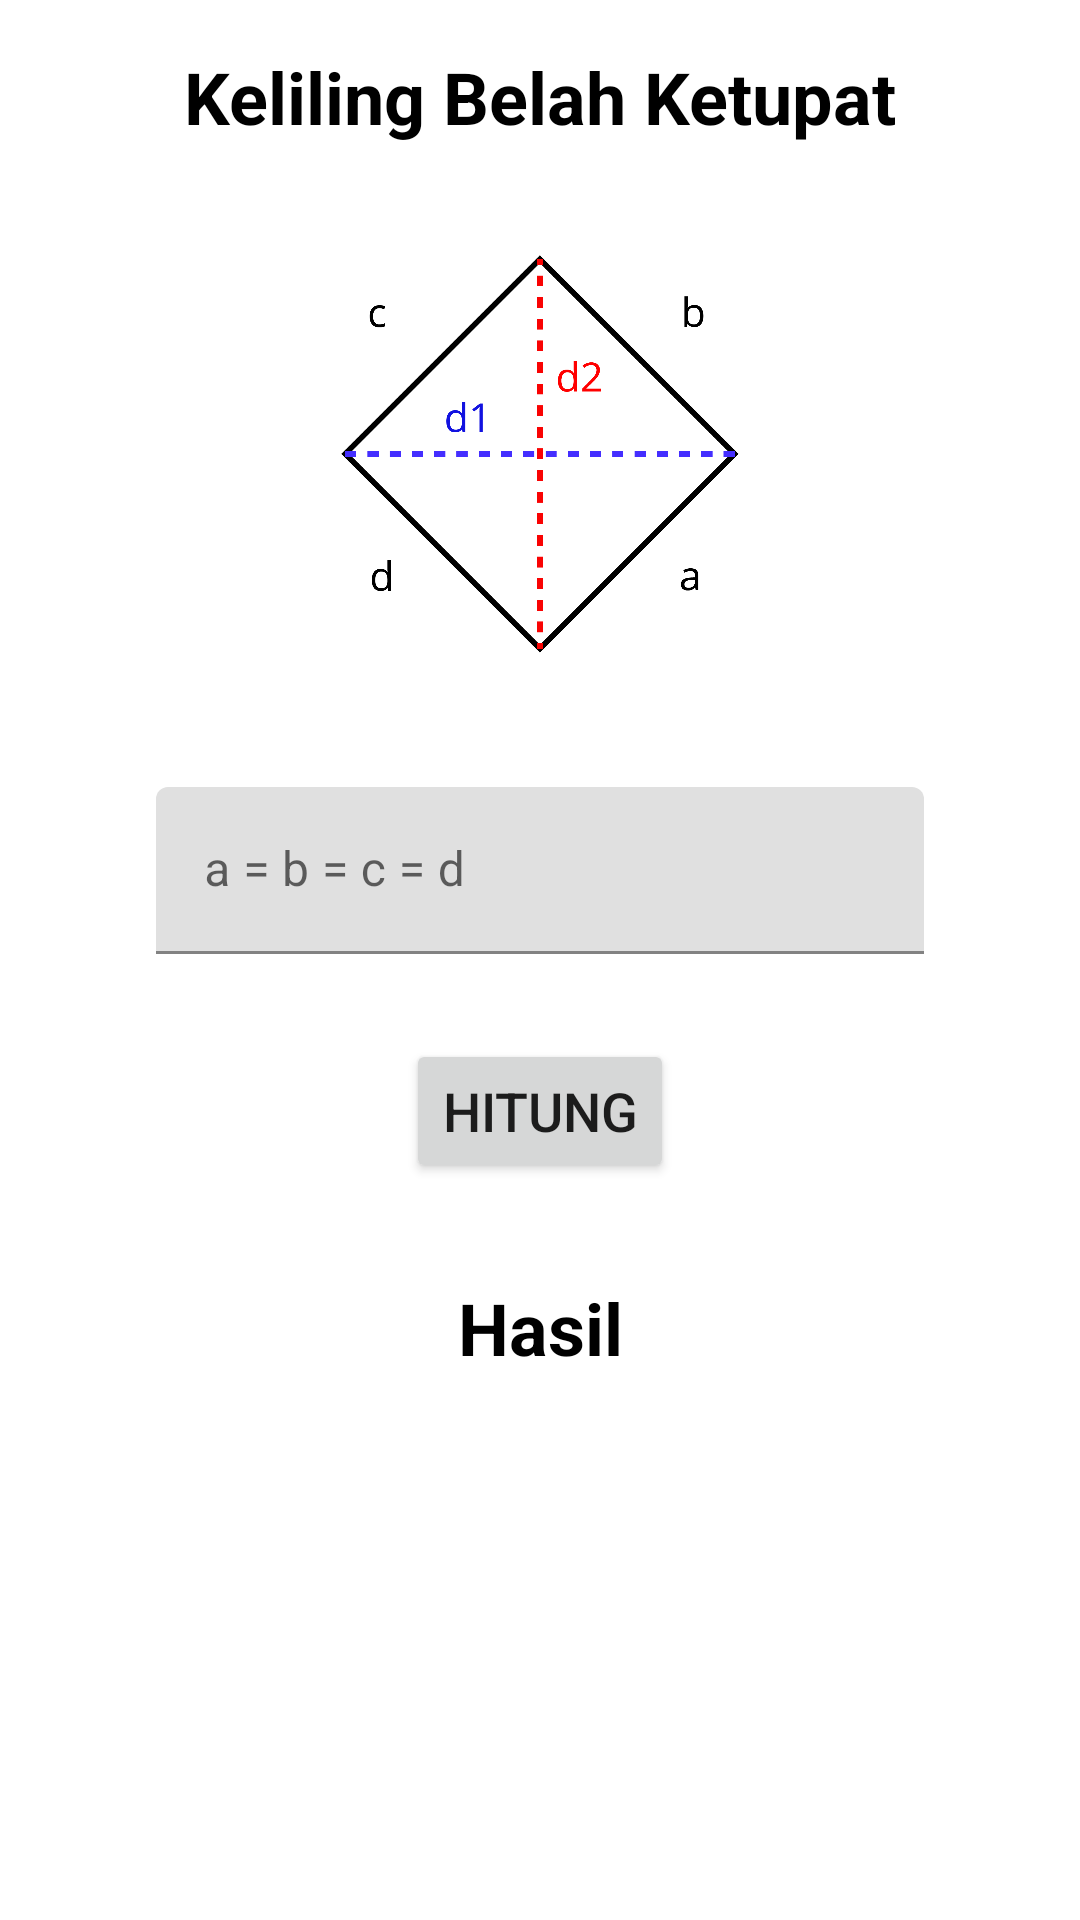

Here is an Android app screen rendered from its layout file. Give the layout XML and the strings, colors and styles it references.
<!-- AndroidManifest.xml: application theme Theme.KalkulatorBangunDatar -->
<!-- res/layout/activity_keliling_belah_ketupat.xml -->
<?xml version="1.0" encoding="utf-8"?>
<androidx.constraintlayout.widget.ConstraintLayout xmlns:android="http://schemas.android.com/apk/res/android"
    xmlns:app="http://schemas.android.com/apk/res-auto"
    xmlns:tools="http://schemas.android.com/tools"
    android:layout_width="match_parent"
    android:layout_height="match_parent"
    tools:context=".keliling.KelilingBelahKetupat">

    <TextView
        android:id="@+id/judul"
        android:layout_width="300dp"
        android:layout_height="wrap_content"
        android:layout_marginTop="16dp"
        android:text="@string/keliling_belah_ketupat"
        android:textAlignment="center"
        android:textSize="24sp"
        android:textStyle="bold"
        android:textColor="@color/black"
        app:layout_constraintEnd_toEndOf="parent"
        app:layout_constraintStart_toStartOf="parent"
        app:layout_constraintTop_toTopOf="parent" />

    <ImageView
        android:id="@+id/picture"
        android:layout_width="250dp"
        android:layout_height="190dp"
        android:layout_marginTop="8dp"
        android:src="@drawable/cal_ketupat"
        app:layout_constraintEnd_toEndOf="parent"
        app:layout_constraintStart_toStartOf="parent"
        app:layout_constraintTop_toBottomOf="@+id/judul" />

    <com.google.android.material.textfield.TextInputLayout
        android:id="@+id/textinputABCD"
        android:layout_width="match_parent"
        android:layout_height="wrap_content"
        android:layout_marginStart="32dp"
        android:layout_marginTop="16dp"
        android:layout_marginEnd="32dp"
        android:paddingStart="20dp"
        android:paddingEnd="20dp"
        app:errorEnabled="true"
        app:layout_constraintEnd_toEndOf="parent"
        app:layout_constraintStart_toStartOf="parent"
        app:layout_constraintTop_toBottomOf="@+id/picture">

        <com.google.android.material.textfield.TextInputEditText
            android:id="@+id/inputABCD"
            android:layout_width="match_parent"
            android:layout_height="wrap_content"
            android:hint="@string/a_b_c_d"
            android:maxLength="5"
            android:inputType="number" />

    </com.google.android.material.textfield.TextInputLayout>

    <Button
        android:id="@+id/tombolhitung"
        android:layout_width="wrap_content"
        android:layout_height="wrap_content"
        android:layout_marginTop="8dp"
        android:text="@string/hitung"
        android:textSize="18sp"
        app:cornerRadius="20dp"
        app:layout_constraintEnd_toEndOf="parent"
        app:layout_constraintStart_toStartOf="parent"
        app:layout_constraintTop_toBottomOf="@+id/textinputABCD" />

    <TextView
        android:id="@+id/tekshasil"
        android:layout_width="match_parent"
        android:layout_height="wrap_content"
        android:layout_marginTop="32dp"
        android:paddingStart="20dp"
        android:paddingEnd="20dp"
        android:text="@string/hasil"
        android:textAlignment="center"
        android:textSize="24sp"
        android:textStyle="bold"
        android:textColor="@color/black"
        app:layout_constraintEnd_toEndOf="parent"
        app:layout_constraintStart_toStartOf="parent"
        app:layout_constraintTop_toBottomOf="@+id/tombolhitung" />

</androidx.constraintlayout.widget.ConstraintLayout>
<!-- resources referenced by this layout -->
<resources>
  <color name="black">#FF000000</color>
  <!-- drawable cal_ketupat: png bitmap (drawable, 44328 bytes) -->
  <string name="a_b_c_d">a = b = c = d</string>
  <string name="hasil">Hasil</string>
  <string name="hitung">Hitung</string>
  <string name="keliling_belah_ketupat">Keliling Belah Ketupat</string>
  <style name="Theme.KalkulatorBangunDatar" parent="Theme.MaterialComponents.DayNight.DarkActionBar">
          
          <item name="colorPrimary">@color/purple_500</item>
          <item name="colorPrimaryVariant">@color/purple_700</item>
          <item name="colorOnPrimary">@color/white</item>
          
          <item name="colorSecondary">@color/teal_200</item>
          <item name="colorSecondaryVariant">@color/teal_700</item>
          <item name="colorOnSecondary">@color/black</item>
          
          <item name="android:statusBarColor" tools:targetApi="l">?attr/colorPrimaryVariant</item>
          
      </style>
  <color name="purple_500">#FF6200EE</color>
  <color name="purple_700">#FF3700B3</color>
  <color name="white">#FFFFFFFF</color>
  <color name="teal_200">#FF03DAC5</color>
  <color name="teal_700">#FF018786</color>
</resources>
